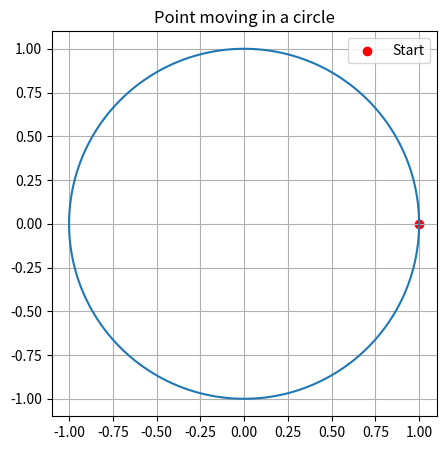

Write the Python code that produced this figure.
import matplotlib.pyplot as plt
import numpy as np

#drawing a group of points, but it's to depict motion

plt.rcParams["figure.figsize"] = (5, 5)
plt.rcParams["axes.grid"] = True

t = np.linspace(0, 2*np.pi, 200)

x = np.cos(t)
y = np.sin(t)

#plot connects the points, scatter just displays a point

plt.plot(x, y) #x2 + y2 = 1, finding (x, y) points to chart
plt.scatter(x[0], y[0], color='red', label="Start")
plt.gca().set_aspect('equal')
plt.title("Point moving in a circle")
plt.legend()
plt.show()
